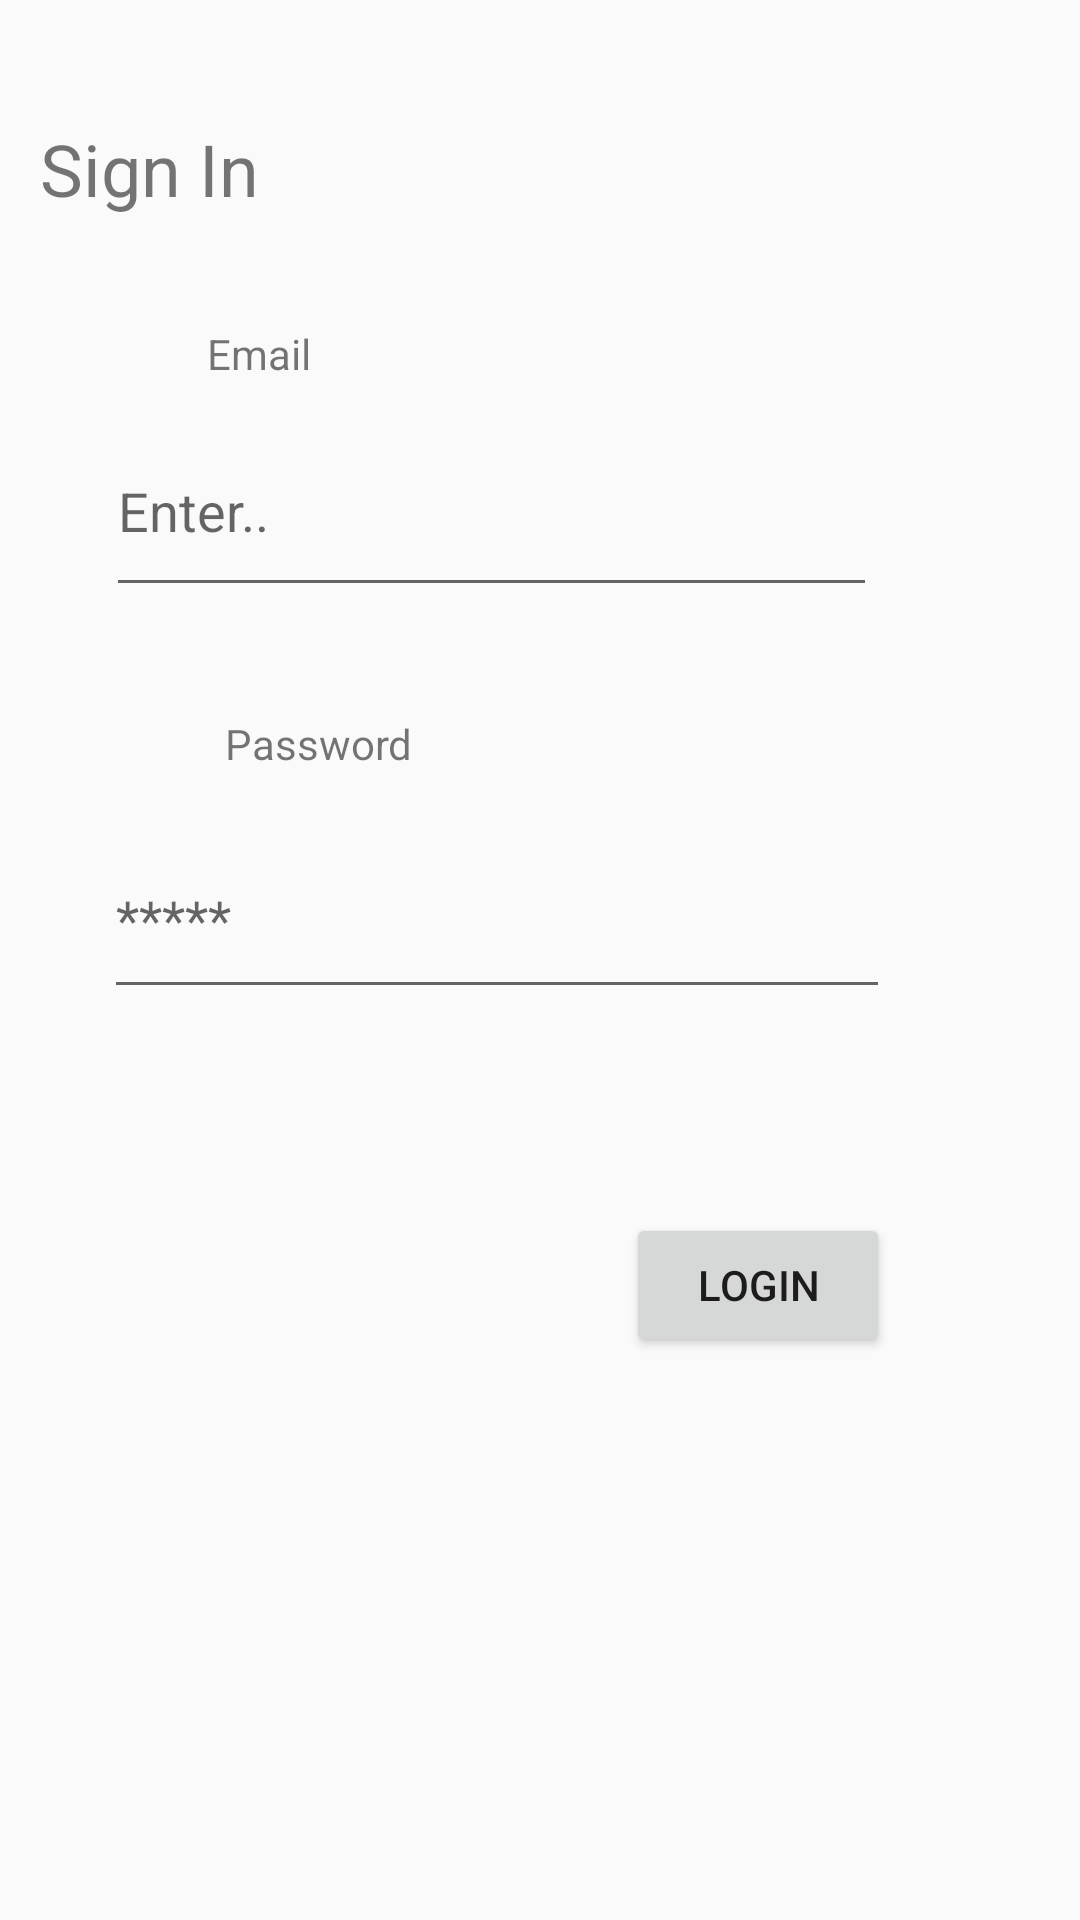

Android layout source for this screen:
<!-- AndroidManifest.xml: application theme Theme.Projek_UAS_Mobile_Device -->
<!-- res/layout/fragment_verifikasi.xml -->
<?xml version="1.0" encoding="utf-8"?>
<android.support.constraint.ConstraintLayout xmlns:android="http://schemas.android.com/apk/res/android"
    xmlns:app="http://schemas.android.com/apk/res-auto"
    xmlns:tools="http://schemas.android.com/tools"
    android:layout_width="match_parent"
    android:layout_height="match_parent">

    <TextView
        android:id="@+id/tvJudul"
        android:layout_width="wrap_content"
        android:layout_height="wrap_content"
        android:layout_marginTop="40dp"
        android:text="Sign In"
        android:textSize="24sp"
        app:layout_constraintEnd_toEndOf="parent"
        app:layout_constraintHorizontal_bias="0.047"
        app:layout_constraintStart_toStartOf="parent"
        app:layout_constraintTop_toTopOf="parent" />

    <TextView
        android:id="@+id/tvEmail"
        android:layout_width="wrap_content"
        android:layout_height="wrap_content"
        android:layout_marginTop="36dp"
        android:text="Email"
        app:layout_constraintEnd_toEndOf="parent"
        app:layout_constraintHorizontal_bias="0.212"
        app:layout_constraintStart_toStartOf="parent"
        app:layout_constraintTop_toBottomOf="@+id/tvJudul" />

    <EditText
        android:id="@+id/editEmail"
        android:layout_width="257dp"
        android:layout_height="67dp"
        android:layout_marginTop="8dp"
        android:ems="10"
        android:hint="Enter.."
        android:inputType="textEmailAddress"
        app:layout_constraintEnd_toEndOf="parent"
        app:layout_constraintHorizontal_bias="0.344"
        app:layout_constraintStart_toStartOf="parent"
        app:layout_constraintTop_toBottomOf="@+id/tvEmail" />

    <EditText
        android:id="@+id/editPass"
        android:layout_width="262dp"
        android:layout_height="63dp"
        android:layout_marginTop="16dp"
        android:ems="10"
        android:hint="*****"
        android:inputType="numberPassword"
        app:layout_constraintEnd_toEndOf="parent"
        app:layout_constraintHorizontal_bias="0.355"
        app:layout_constraintStart_toStartOf="parent"
        app:layout_constraintTop_toBottomOf="@+id/tvPass" />

    <TextView
        android:id="@+id/tvPass"
        android:layout_width="wrap_content"
        android:layout_height="wrap_content"
        android:layout_marginTop="36dp"
        android:text="Password"
        app:layout_constraintEnd_toEndOf="parent"
        app:layout_constraintHorizontal_bias="0.252"
        app:layout_constraintStart_toStartOf="parent"
        app:layout_constraintTop_toBottomOf="@+id/editEmail" />

    <Button
        android:id="@+id/btnLogin"
        android:layout_width="wrap_content"
        android:layout_height="wrap_content"
        android:layout_marginTop="68dp"
        android:text="Login"
        app:layout_constraintBottom_toBottomOf="parent"
        app:layout_constraintEnd_toEndOf="parent"
        app:layout_constraintHorizontal_bias="0.767"
        app:layout_constraintStart_toStartOf="parent"
        app:layout_constraintTop_toBottomOf="@+id/editPass"
        app:layout_constraintVertical_bias="0.0" />

</android.support.constraint.ConstraintLayout>
<!-- resources referenced by this layout -->
<resources>
  <style name="Theme.Projek_UAS_Mobile_Device" parent="Theme.AppCompat.Light.DarkActionBar">
          
          <item name="colorPrimary">@color/purple_500</item>
          <item name="colorPrimaryDark">@color/purple_700</item>
          <item name="colorAccent">@color/teal_200</item>
          
      </style>
  <!-- not gathered from this repository: default colours our renderer supplied (Android Studio template values) -->
  <color name="purple_500">#FF6200EE</color>
  <color name="purple_700">#FF3700B3</color>
  <color name="teal_200">#FF03DAC5</color>
</resources>
